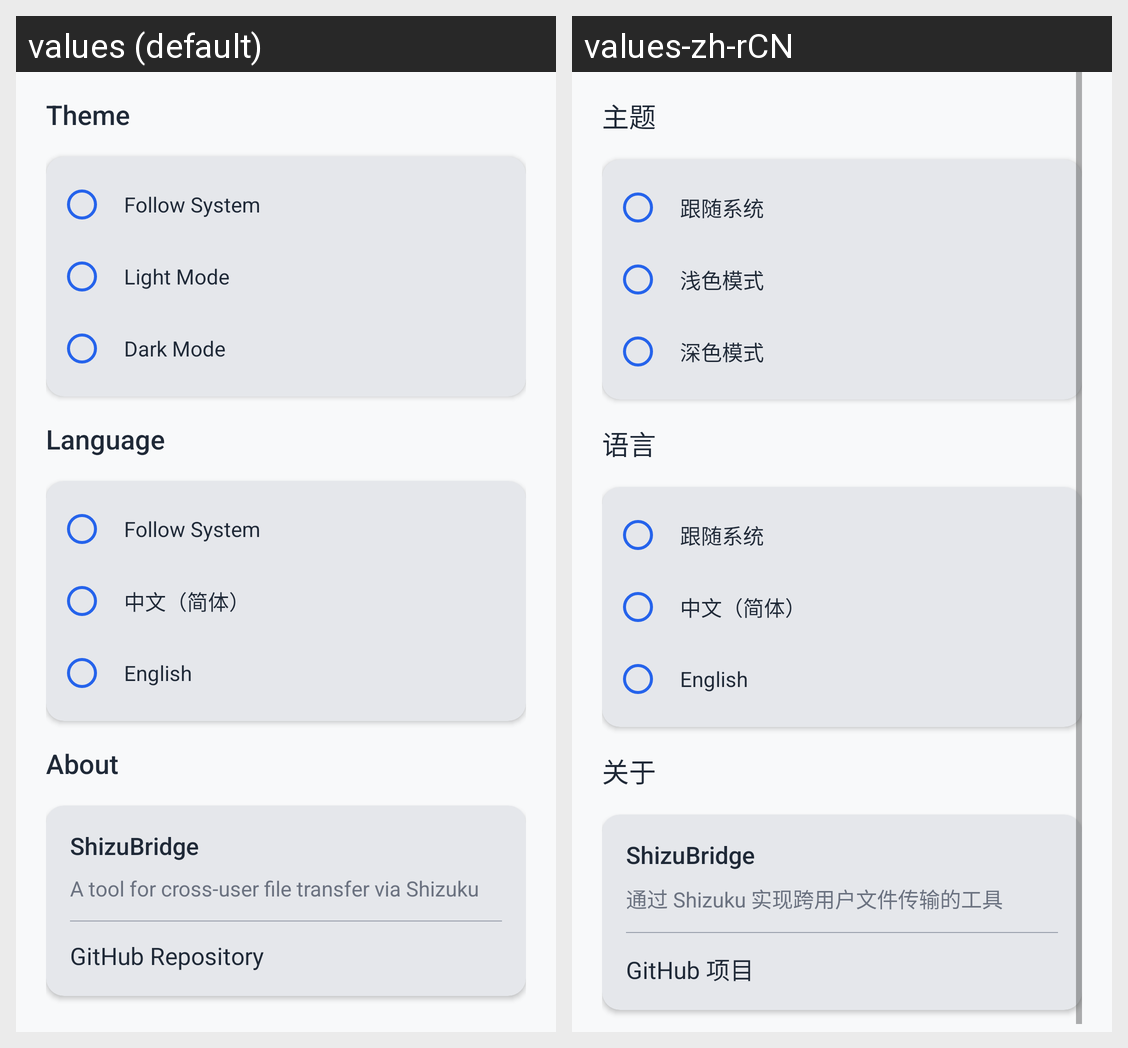

Locale-by-locale string values for the Android screen shown in this grid:
Android screen res/layout/fragment_settings.xml rendered under 2 locales, left to right: values (default), values-zh-rCN. Device: Nexus 5 (rendered at 1080×1920; each locale shown at half size, 540×960, under a caption strip naming it); theme Theme.ShizuBridge.
Strings drawn on this screen, with the default value and each locale's value (text and hints the layout hard-codes, and strings that could not be matched under every locale, appear in the picture but are not listed):

theme_mode
  values: Theme
  values-zh-rCN: 主题

theme_follow_system
  values: Follow System
  values-zh-rCN: 跟随系统

theme_light
  values: Light Mode
  values-zh-rCN: 浅色模式

theme_dark
  values: Dark Mode
  values-zh-rCN: 深色模式

language
  values: Language
  values-zh-rCN: 语言

language_follow_system
  values: Follow System
  values-zh-rCN: 跟随系统

language_chinese
  values: 中文（简体）
  values-zh-rCN: 中文（简体）

language_english
  values: English
  values-zh-rCN: English

about
  values: About
  values-zh-rCN: 关于

app_name
  values: ShizuBridge
  values-zh-rCN: ShizuBridge

about_description
  values: A tool for cross-user file transfer via Shizuku
  values-zh-rCN: 通过 Shizuku 实现跨用户文件传输的工具

github_repo
  values: GitHub Repository
  values-zh-rCN: GitHub 项目
